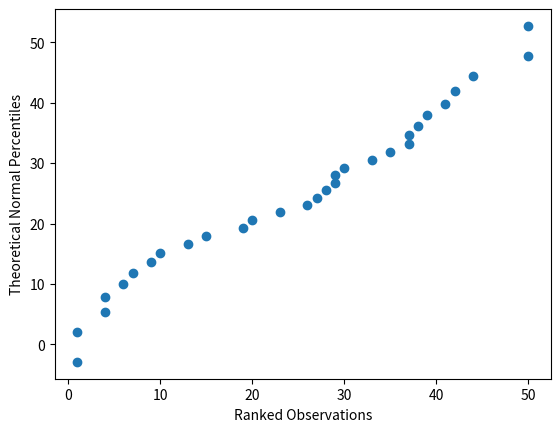

Python code for this plot:
"""
Normal QQ Plot
==============
[redacted]
-----------
Some Time In The Distant Past
*****************************

This script shows how to find the QQ plot of a sample to assess normality. The sample is ordered (i.e. the *order statistics* are found) and then the theoretical percentiles from the Normal Distribution are found for each order statistic.
"""

import math
import random 
import statistics
import matplotlib.pyplot as plot 


def sample_mean(sample):
	"""
	Calculate the sample mean of a sample of data.
	"""
	xbar = sum(sample) / len(sample)
	return xbar

def sample_std_deviation(sample):
	"""
	Calculate the sample standard deviation of a sample of data.
	"""
	n = len(sample)
	mean = sample_mean(sample)
	sum_squared_deviations = sum( (obs - mean)**2 for obs in sample )
	std_dev = math.sqrt(sum_squared_deviations / (n-1))
	return std_dev
	
def qq_series(sample):
	"""
	Plot the ordered sample against its percentile from the normal distribution to see if the distribution is approximately normal.
	
	The sample is ordered (i.e. the *order statistics* are found) and then the theoretical percentiles from the Normal Distribution are found for each order statistic. 
	
	The result is returned as a list of ordered pairs (x_i, p_i), where x_i is the i-th ordered observation (order statistic) and p_i is the i-th theoretical normal percentile.
	"""
	sample.sort()
	n = len(sample)
	mean = sample_mean(sample)
	std_dev = sample_std_deviation(sample)
	theory_dist = statistics.NormalDist(mean, std_dev)
	theory_percentiles = [ theory_dist.inv_cdf((i+1)/(n+1)) for i in range(n) ]
	qq = [ (x, z) for x,z in zip(sample, theory_percentiles) ]
	return qq
	
# Generate some data.
data = [ random.randint(1, 50) for _ in range(30) ] 
qq = qq_series(data)
ordered_observations = [ pair[0] for pair in qq ]
theory_percentiles = [ pair[1] for pair in qq ]

# Create the plot
fig, axes = plot.subplots()
axes.scatter(ordered_observations, theory_percentiles)

# Label the plot
axes.set_xlabel("Ranked Observations")
axes.set_ylabel("Theoretical Normal Percentiles")

plot.show()
